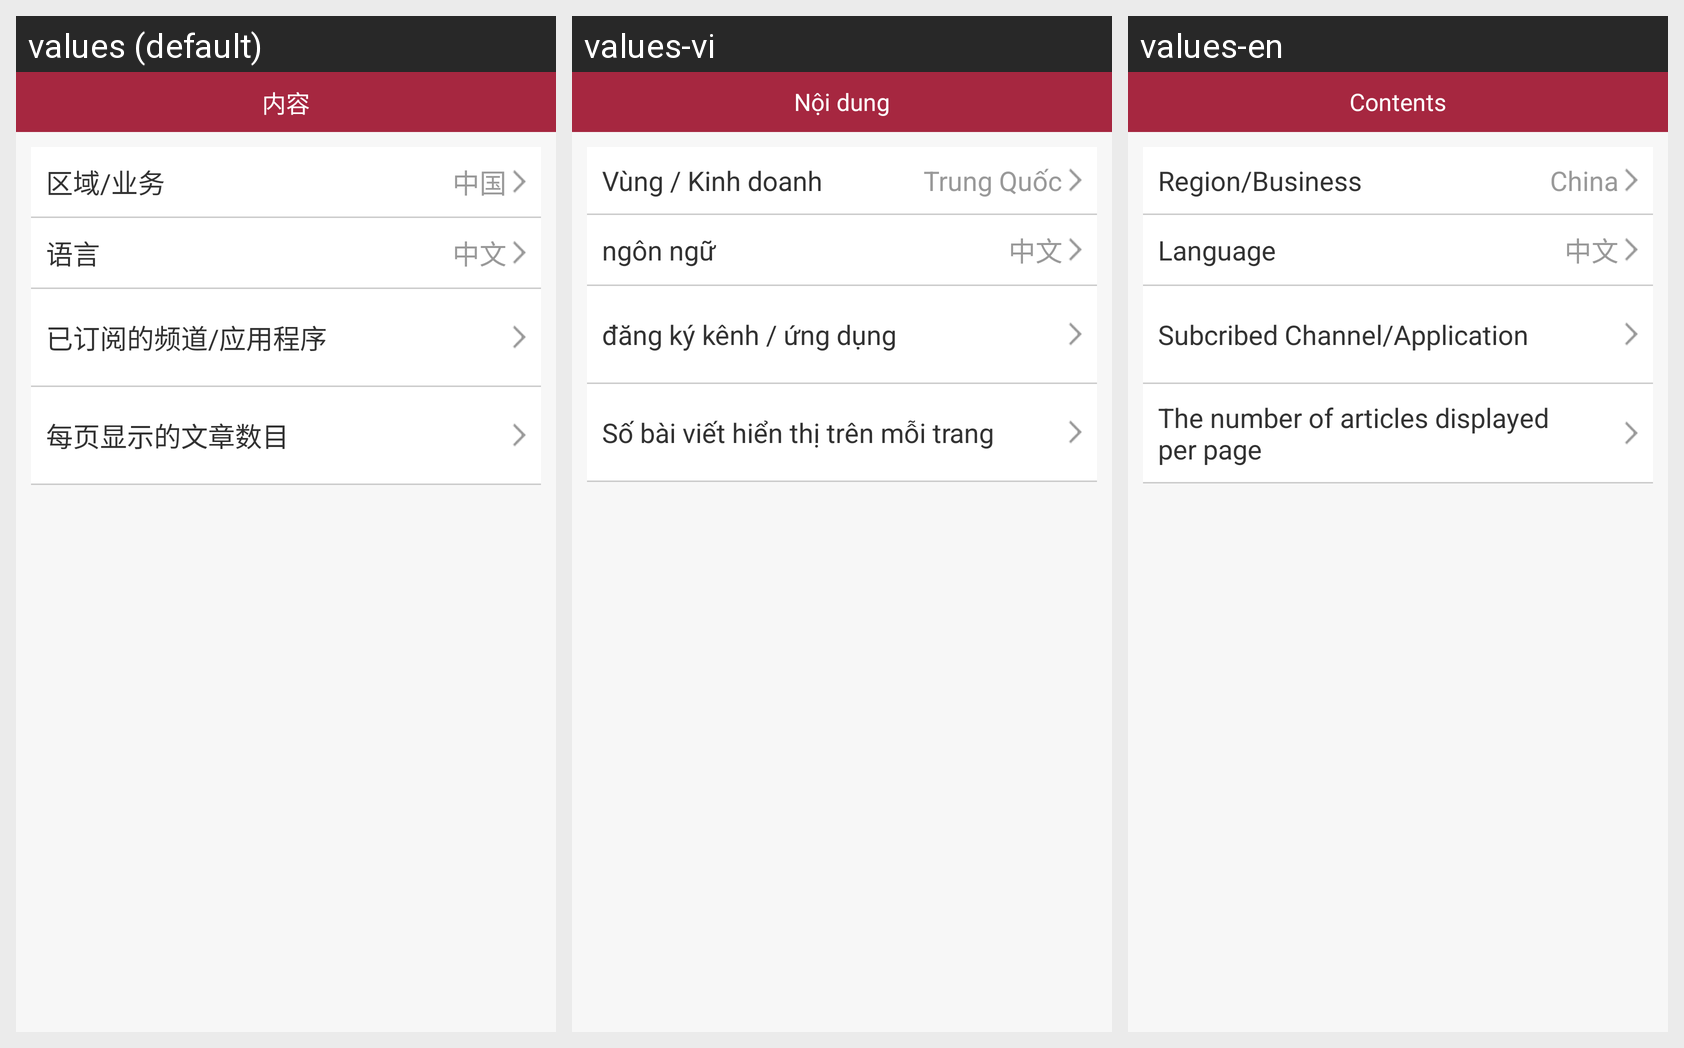

This grid shows one Android layout under several languages. Give, for every string resource on the screen, its name, the default text and each shown locale's text.
Android screen res/layout/activity_profile_detail.xml rendered under 3 locales, left to right: values (default), values-vi, values-en. Device: Nexus 5 (rendered at 1080×1920; each locale shown at half size, 540×960, under a caption strip naming it); theme FlipNewsTheme.
Strings drawn on this screen, with the default value and each locale's value (text and hints the layout hard-codes, and strings that could not be matched under every locale, appear in the picture but are not listed):

title_region
  values: 区域/业务
  values-vi: Vùng / Kinh doanh
  values-en: Region/Business

china
  values: 中国
  values-vi: Trung Quốc
  values-en: China

langugage
  values: 语言
  values-vi: ngôn ngữ
  values-en: Language

chinese
  values: 中文
  values-vi: 中文
  values-en: 中文

subcribed_channel_number
  values: 已订阅的频道/应用程序
  values-vi: đăng ký kênh / ứng dụng
  values-en: Subcribed Channel/Application

page_showing_description
  values: 每页显示的文章数目
  values-vi: Số bài viết hiển thị trên mỗi trang
  values-en: The number of articles displayed per page

content
  values: 内容
  values-vi: Nội dung
  values-en: Contents
